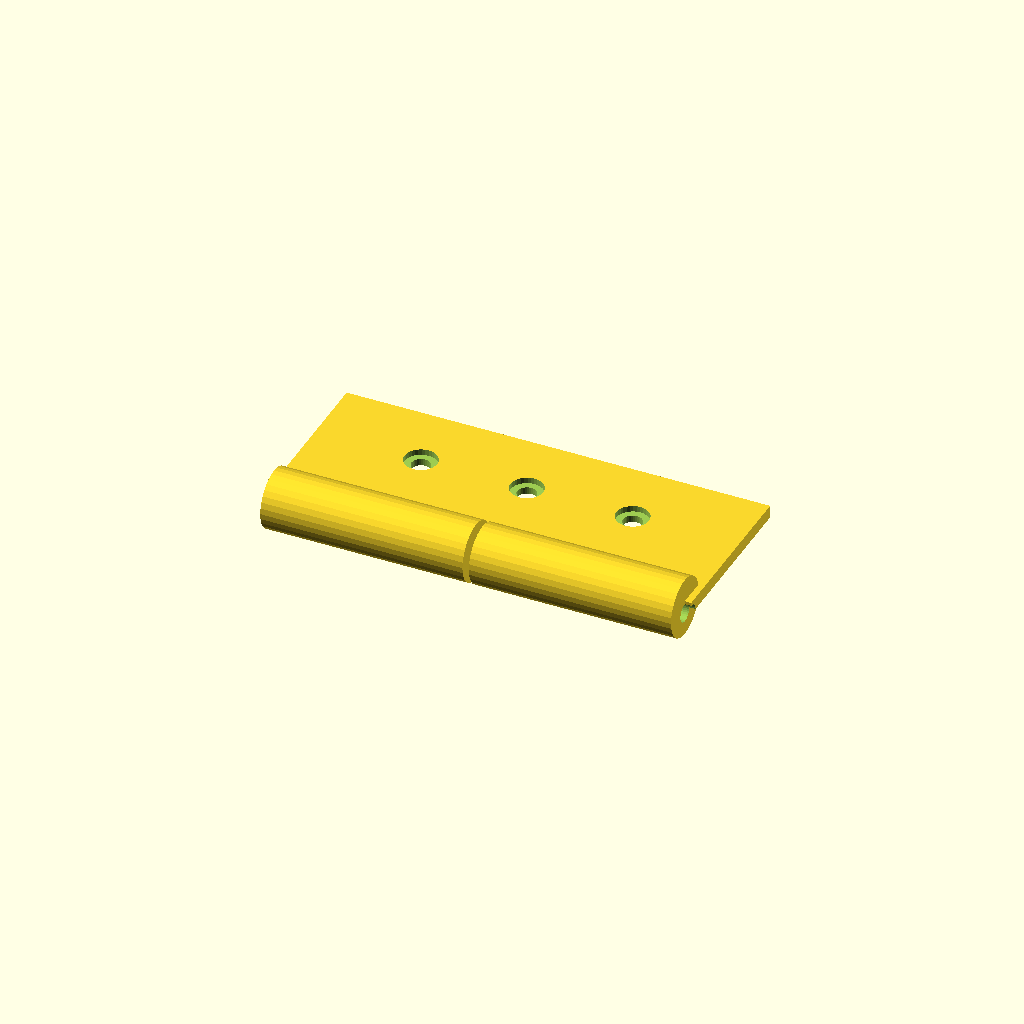
Cell 1: the model at its default parameters.
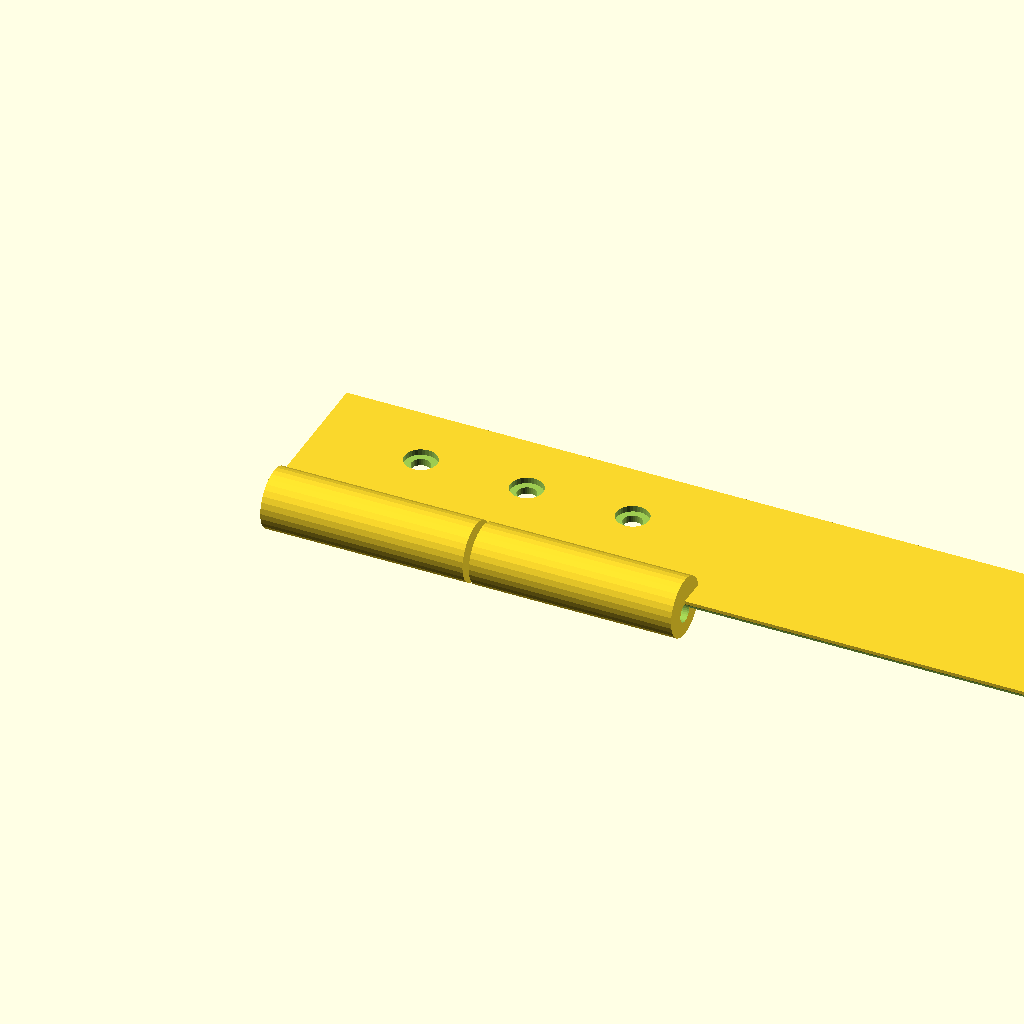
Cell 2: the same model with tab_len = 200.
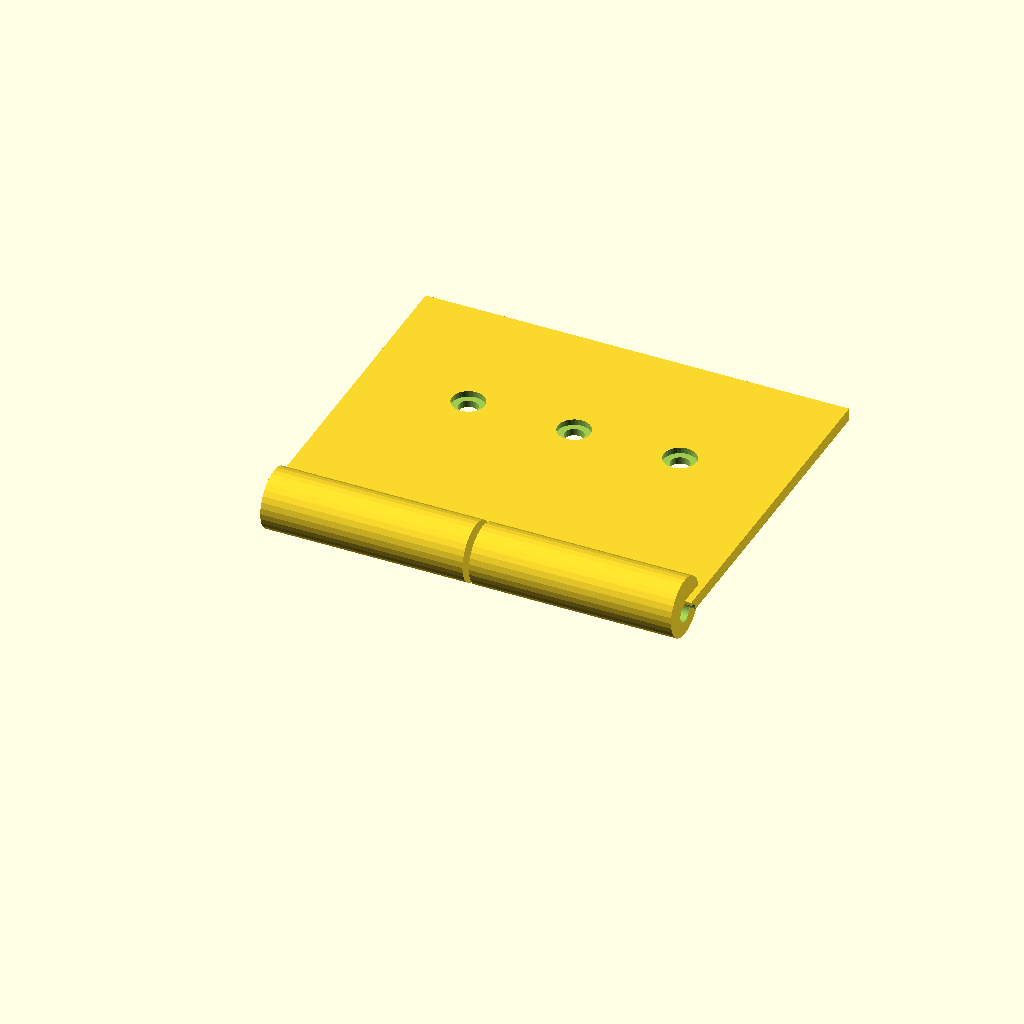
Cell 3: tab_w = 80 (everything else at default).
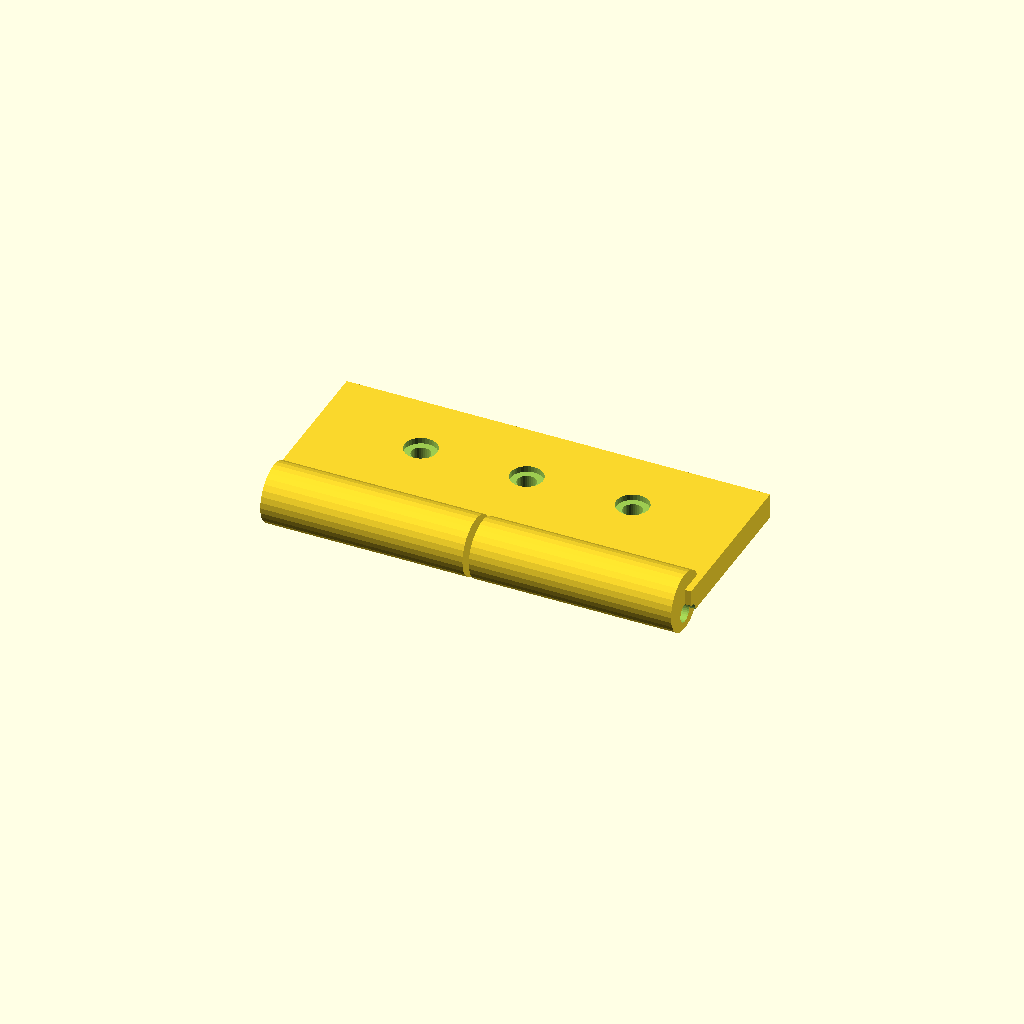
Cell 4: the same model with tab_t = 6.
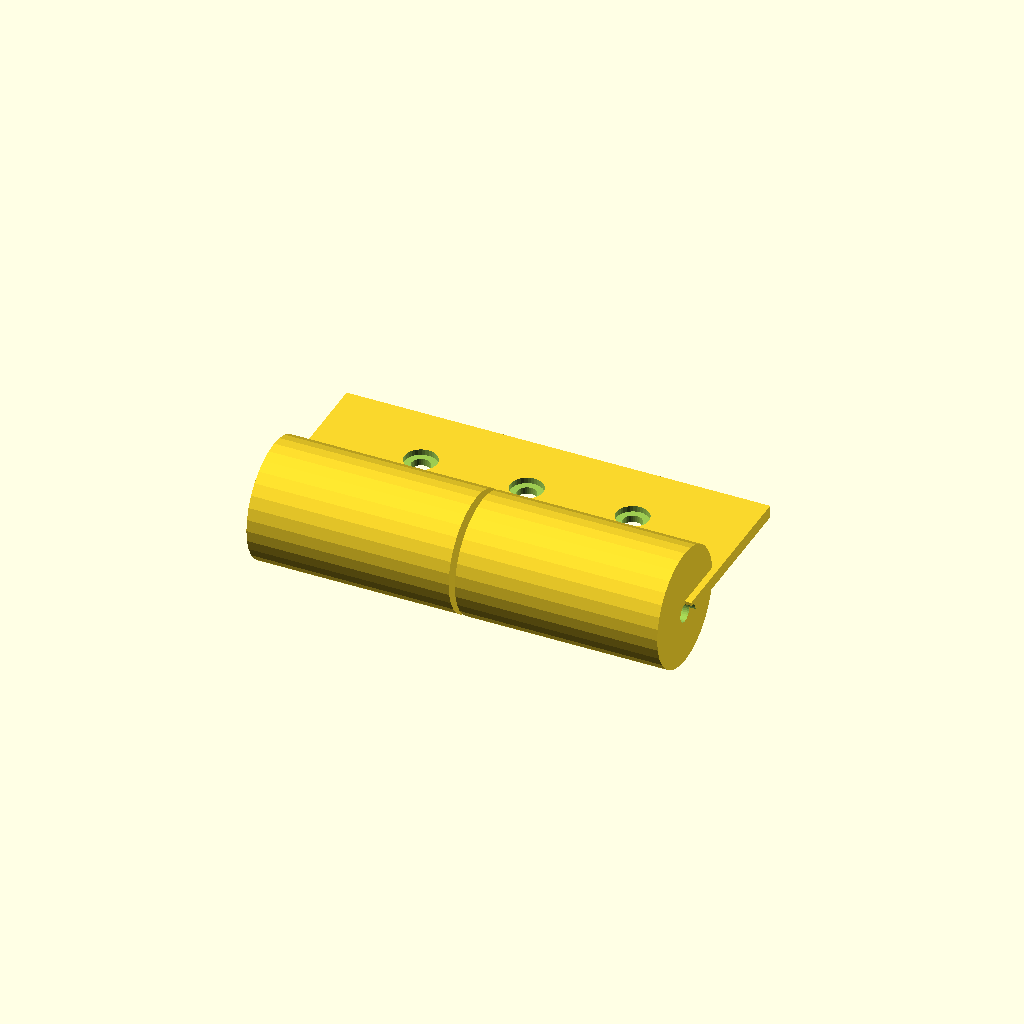
Cell 5: ring_d = 28 (everything else at default).
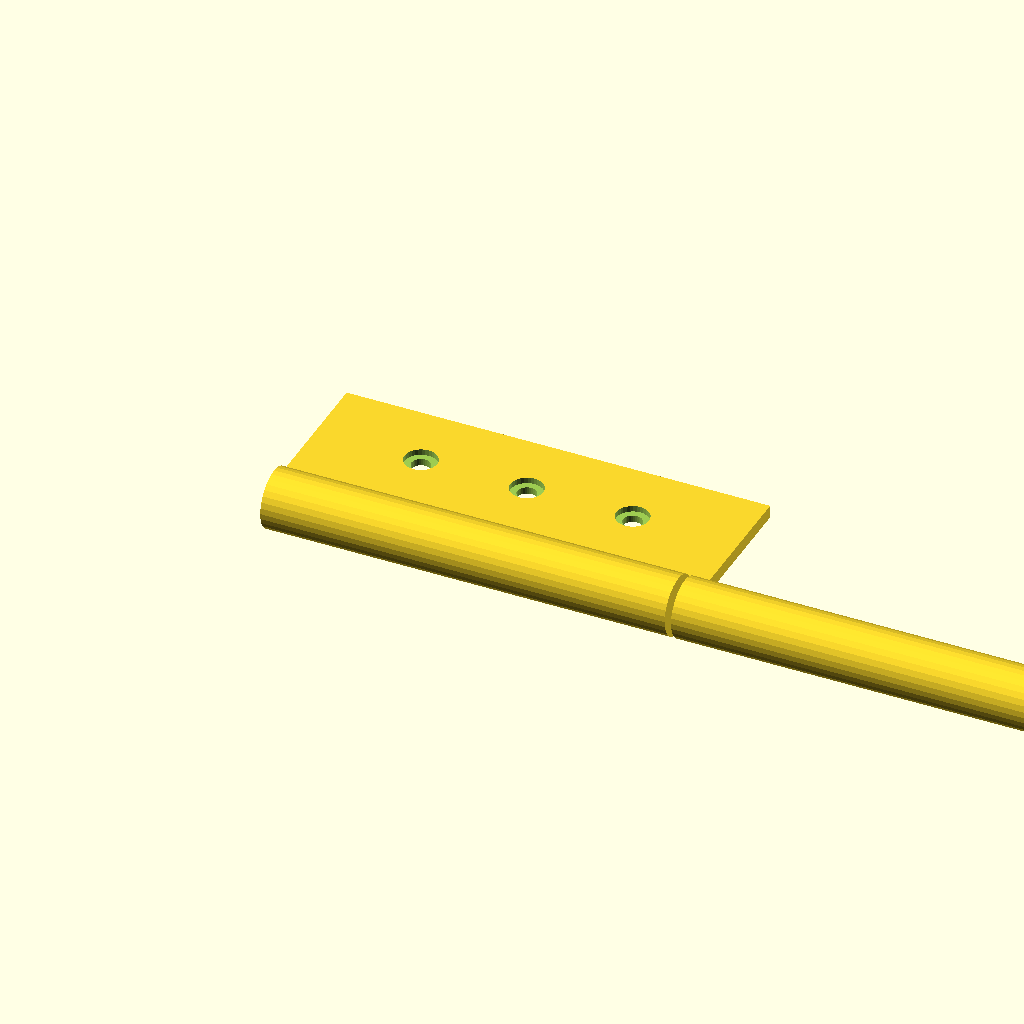
Cell 6: ring_w = 95.5 (everything else at default).
One fixed orthographic camera (rotation 55°, 0°, 25°; colour scheme Cornfield) for every cell.
Source of the model, optional_data/data/gen2/hinges/part_0074.scad:
$fn = 32;

// ----------------------------------------------------------------------
// Hinge leaf: 100 x 47 x 14 mm
// ----------------------------------------------------------------------

// --- parameters (mm) ---
tab_len = 100;            // leaf length, X
tab_w = 40;               // leaf width, Y
tab_t = 3;                // leaf thickness
ring_d = 14;              // knuckle diameter
ring_w = 47.75;           // knuckle width
knuckle_n = 2;            // number of knuckles
pin_d = 4.48;             // pin bore
gap = 1.5;                // gap between the knuckles
screw_d = 4.5;            // screw clearance
cs_d = 7.7;               // countersink diameter
cs_h = 1.4;               // countersink depth

module leaf() {
  cube([tab_len, tab_w, tab_t]);
}

module knuckles() {
  /* barrels sit on the leaf edge, the pin axis at half the leaf thickness */
  for (i = [0 : knuckle_n - 1])
    translate([gap + i * (ring_w + gap), 0, tab_t * 0.5])
      rotate([0, 90, 0]) cylinder(h = ring_w, d = ring_d);
}

difference() {
  union() {
    leaf();
    knuckles();
  }
  rotate([0, 90, 0]) translate([0, 0, -1])
    cylinder(h = tab_len + 2, d = pin_d);
  translate([25, tab_w * 0.6, -1]) cylinder(h = tab_t + 2, d = screw_d);
  translate([25, tab_w * 0.6, tab_t - cs_h]) cylinder(h = cs_h + 0.5, d = cs_d);
  translate([50, tab_w * 0.6, -1]) cylinder(h = tab_t + 2, d = screw_d);
  translate([50, tab_w * 0.6, tab_t - cs_h]) cylinder(h = cs_h + 0.5, d = cs_d);
  translate([75, tab_w * 0.6, -1]) cylinder(h = tab_t + 2, d = screw_d);
  translate([75, tab_w * 0.6, tab_t - cs_h]) cylinder(h = cs_h + 0.5, d = cs_d);
}
Customizer parameters (derived from the source; name, type, default, range or options):
tab_len: number, default 100
tab_w: number, default 40
tab_t: number, default 3
ring_d: number, default 14
ring_w: number, default 47.75
knuckle_n: number, default 2
pin_d: number, default 4.48
gap: number, default 1.5
screw_d: number, default 4.5
cs_d: number, default 7.7
cs_h: number, default 1.4
